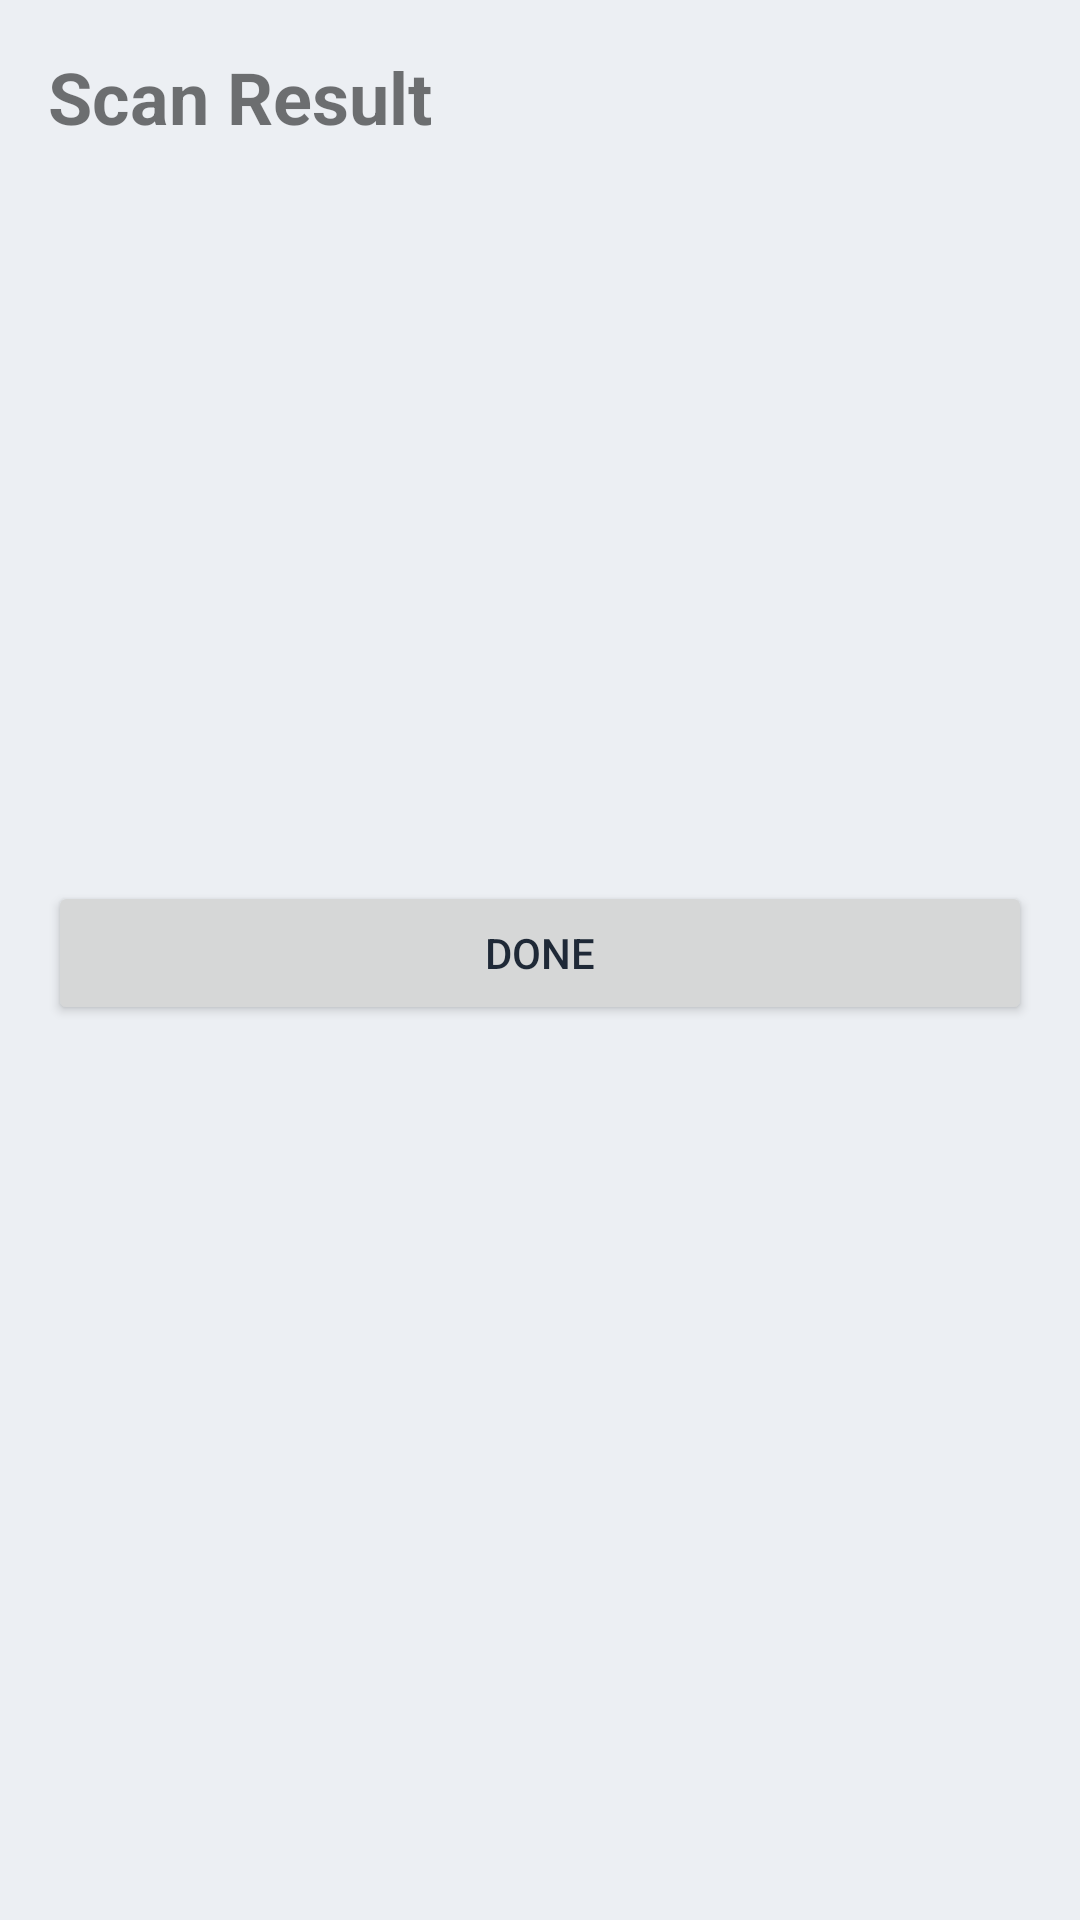

Android layout source for this screen:
<!-- AndroidManifest.xml: application theme Theme.CubeOneScan -->
<!-- res/layout/activity_scan_result.xml -->
<?xml version="1.0" encoding="utf-8"?>
<ScrollView xmlns:android="http://schemas.android.com/apk/res/android"
    android:layout_width="match_parent"
    android:layout_height="match_parent"
    android:padding="16dp">

    <LinearLayout
        android:layout_width="match_parent"
        android:layout_height="wrap_content"
        android:orientation="vertical">

        <TextView
            android:layout_width="wrap_content"
            android:layout_height="wrap_content"
            android:text="Scan Result"
            android:textSize="24sp"
            android:textStyle="bold"
            android:layout_marginBottom="16dp"/>

        <TextView
            android:id="@+id/tvIdNumber"
            android:layout_width="wrap_content"
            android:layout_height="wrap_content"
            android:textSize="18sp"
            android:layout_marginBottom="8dp"/>

        <TextView
            android:id="@+id/tvSurname"
            android:layout_width="wrap_content"
            android:layout_height="wrap_content"
            android:layout_marginBottom="8dp"/>

        <TextView
            android:id="@+id/tvInitials"
            android:layout_width="wrap_content"
            android:layout_height="wrap_content"
            android:layout_marginBottom="8dp"/>

        <TextView
            android:id="@+id/tvLicense"
            android:layout_width="wrap_content"
            android:layout_height="wrap_content"
            android:layout_marginBottom="8dp"/>

        <TextView
            android:id="@+id/tvBirthDate"
            android:layout_width="wrap_content"
            android:layout_height="wrap_content"
            android:layout_marginBottom="8dp"/>

        <TextView
            android:id="@+id/tvValidFrom"
            android:layout_width="wrap_content"
            android:layout_height="wrap_content"
            android:layout_marginBottom="8dp"/>

        <TextView
            android:id="@+id/tvValidTo"
            android:layout_width="wrap_content"
            android:layout_height="wrap_content"
            android:layout_marginBottom="8dp"/>

        <TextView
            android:id="@+id/tvGender"
            android:layout_width="wrap_content"
            android:layout_height="wrap_content"
            android:layout_marginBottom="16dp"/>

        <Button
            android:id="@+id/btnDone"
            android:layout_width="match_parent"
            android:layout_height="wrap_content"
            android:text="Done"/>

    </LinearLayout>
</ScrollView>
<!-- resources referenced by this layout -->
<resources>
  <style name="Theme.CubeOneScan" parent="Theme.MaterialComponents.DayNight.NoActionBar">
          <item name="colorPrimary">@color/primary</item>
          <item name="colorPrimaryVariant">@color/primary_dark</item>
          <item name="colorOnPrimary">@color/on_primary</item>
          <item name="colorSecondary">@color/secondary</item>
          <item name="colorSecondaryVariant">@color/teal_700</item>
          <item name="colorOnSecondary">@color/on_secondary</item>
          <item name="android:statusBarColor">@color/primary_dark</item>
          <item name="android:navigationBarColor">@color/background</item>
          <item name="android:windowBackground">@color/background</item>
          <item name="android:windowLightStatusBar">false</item>
          <item name="materialCardViewStyle">@style/Widget.CubeOne.Card</item>
          <item name="materialButtonStyle">@style/Widget.CubeOne.Button</item>
          <item name="android:textColorPrimary">@color/text_primary</item>
          <item name="android:textColorSecondary">@color/text_secondary</item>
          <item name="colorOnSurface">@color/text_primary</item>
          <item name="colorOnBackground">@color/text_primary</item>
          <item name="android:editTextColor">@color/text_primary</item>
          <item name="android:textColorHint">@color/text_secondary</item>
          <item name="colorControlNormal">@color/text_secondary</item>
          <item name="materialThemeOverlay">@style/ThemeOverlay.CubeOne.Input</item>
      </style>
  <color name="primary">#FF0F4C8A</color>
  <color name="primary_dark">#FF093260</color>
  <color name="on_primary">#FFFFFFFF</color>
  <color name="secondary">#FF1E88E5</color>
  <color name="teal_700">#FF00695C</color>
  <color name="on_secondary">#FFFFFFFF</color>
  <color name="background">#FFECEFF3</color>
  <style name="Widget.CubeOne.Card" parent="Widget.MaterialComponents.CardView">
          <item name="cardCornerRadius">18dp</item>
          <item name="cardElevation">0dp</item>
          <item name="strokeColor">@color/divider</item>
          <item name="strokeWidth">1dp</item>
          <item name="cardBackgroundColor">@android:color/transparent</item>
      </style>
  <style name="Widget.CubeOne.Button" parent="Widget.MaterialComponents.Button">
          <item name="cornerRadius">14dp</item>
          <item name="android:minHeight">52dp</item>
          <item name="backgroundTint">@color/primary</item>
          <item name="android:textColor">@color/on_primary</item>
          <item name="android:textAllCaps">false</item>
          <item name="android:insetTop">0dp</item>
          <item name="android:insetBottom">0dp</item>
      </style>
  <color name="text_primary">#FF1F2937</color>
  <color name="text_secondary">#FF4B5563</color>
  <style name="ThemeOverlay.CubeOne.Input" parent="">
          <item name="colorOnSurface">@color/text_primary</item>
          <item name="colorControlNormal">@color/text_secondary</item>
          <item name="android:textColorHint">@color/text_secondary</item>
      </style>
  <color name="divider">#FFD5DCE5</color>
</resources>
